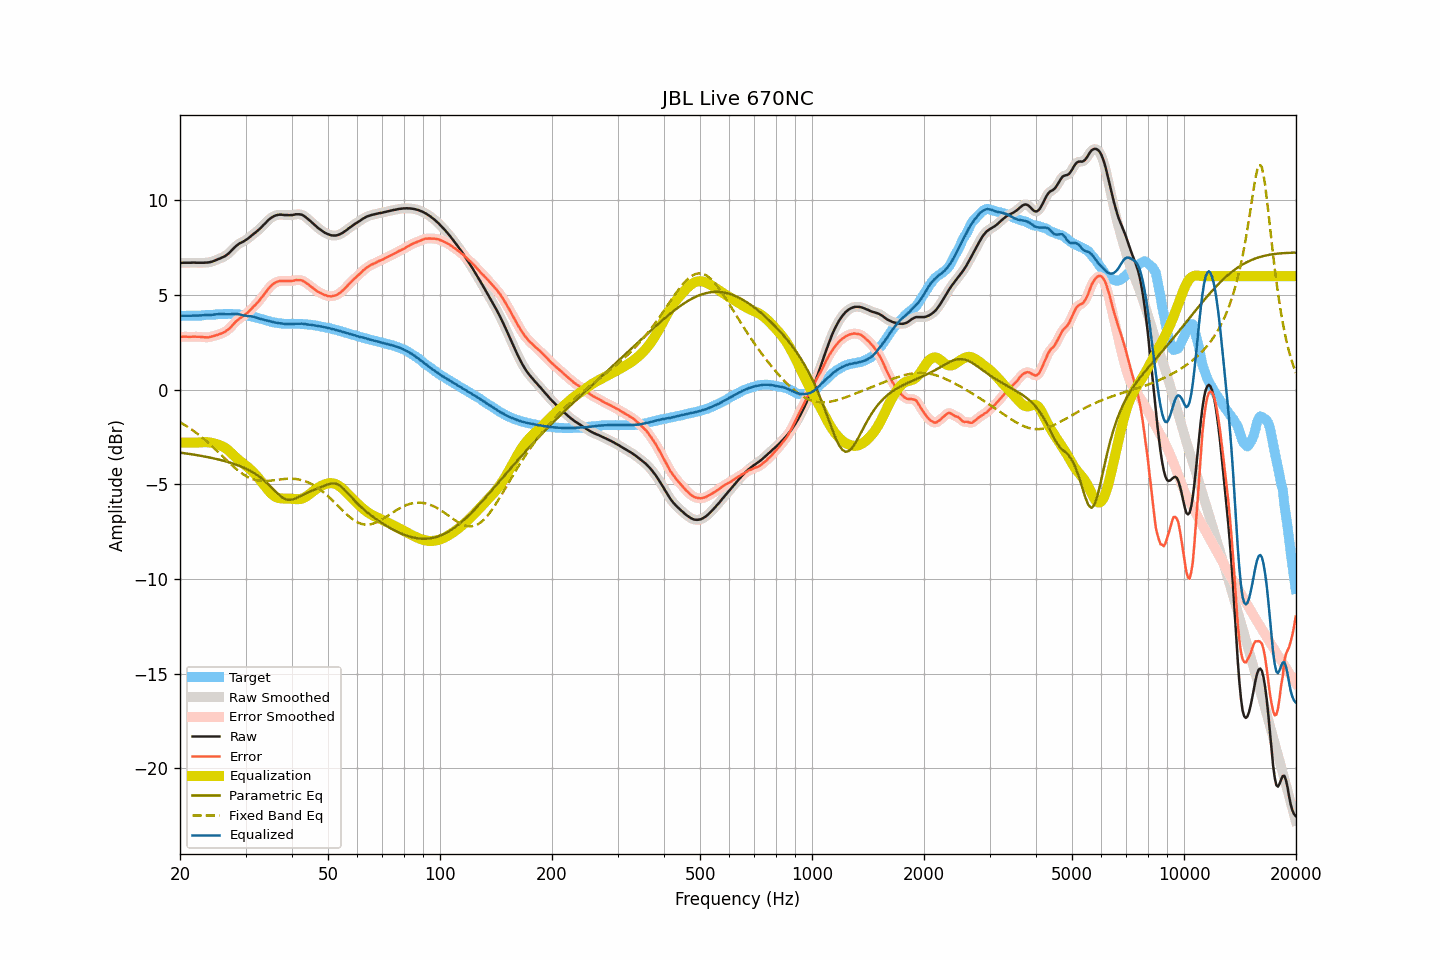

The file beside this chart, header and first rows:
frequency, raw, smoothed, error, error_smoothed, equalization, parametric_eq, fixed_band_eq, equalized_raw, equalized_smoothed, target
20.00, 6.70, 6.70, 2.79, 2.79, -2.79, -3.33, -1.72, 3.91, 3.90, 3.91
20.20, 6.70, 6.70, 2.79, 2.80, -2.79, -3.34, -1.77, 3.90, 3.91, 3.91
20.40, 6.71, 6.70, 2.80, 2.80, -2.80, -3.35, -1.82, 3.91, 3.91, 3.91
20.61, 6.71, 6.71, 2.80, 2.80, -2.80, -3.36, -1.87, 3.91, 3.91, 3.90
20.81, 6.71, 6.71, 2.80, 2.80, -2.80, -3.37, -1.92, 3.91, 3.91, 3.90
21.02, 6.71, 6.71, 2.79, 2.80, -2.80, -3.38, -1.98, 3.91, 3.91, 3.91
21.23, 6.71, 6.71, 2.79, 2.80, -2.80, -3.40, -2.03, 3.91, 3.91, 3.91
21.44, 6.71, 6.71, 2.79, 2.80, -2.80, -3.41, -2.09, 3.91, 3.91, 3.91
21.66, 6.72, 6.71, 2.81, 2.80, -2.80, -3.42, -2.15, 3.92, 3.91, 3.91
21.87, 6.72, 6.71, 2.81, 2.80, -2.80, -3.44, -2.21, 3.92, 3.91, 3.91
22.09, 6.71, 6.71, 2.80, 2.80, -2.80, -3.45, -2.27, 3.91, 3.91, 3.91
22.31, 6.71, 6.71, 2.80, 2.80, -2.79, -3.47, -2.34, 3.91, 3.91, 3.91
22.54, 6.71, 6.71, 2.80, 2.79, -2.79, -3.48, -2.40, 3.92, 3.92, 3.91
22.76, 6.71, 6.71, 2.79, 2.79, -2.78, -3.49, -2.47, 3.92, 3.92, 3.92
22.99, 6.71, 6.71, 2.78, 2.78, -2.78, -3.51, -2.54, 3.93, 3.93, 3.93
23.22, 6.71, 6.71, 2.77, 2.77, -2.77, -3.53, -2.61, 3.93, 3.94, 3.94
23.45, 6.72, 6.71, 2.77, 2.77, -2.77, -3.54, -2.68, 3.95, 3.94, 3.95
23.69, 6.72, 6.72, 2.76, 2.77, -2.78, -3.56, -2.76, 3.94, 3.94, 3.96
23.92, 6.73, 6.73, 2.77, 2.78, -2.78, -3.58, -2.83, 3.95, 3.95, 3.96
24.16, 6.75, 6.74, 2.79, 2.79, -2.80, -3.59, -2.91, 3.95, 3.95, 3.95
24.40, 6.77, 6.77, 2.81, 2.81, -2.81, -3.61, -2.99, 3.96, 3.96, 3.95
24.65, 6.80, 6.80, 2.83, 2.84, -2.83, -3.63, -3.07, 3.96, 3.97, 3.96
24.89, 6.84, 6.83, 2.87, 2.86, -2.86, -3.65, -3.15, 3.98, 3.98, 3.97
25.14, 6.87, 6.87, 2.89, 2.89, -2.88, -3.67, -3.23, 3.98, 3.99, 3.98
25.39, 6.91, 6.90, 2.92, 2.92, -2.91, -3.69, -3.31, 4.00, 3.99, 3.99
25.65, 6.94, 6.94, 2.95, 2.95, -2.94, -3.71, -3.39, 3.99, 4.00, 3.99
25.91, 6.98, 6.98, 2.98, 2.98, -2.98, -3.73, -3.48, 4.00, 4.00, 4.00
26.16, 7.02, 7.01, 3.02, 3.02, -3.02, -3.75, -3.56, 4.00, 3.99, 4.00
26.43, 7.06, 7.06, 3.05, 3.06, -3.07, -3.78, -3.64, 3.99, 3.99, 4.01
26.69, 7.12, 7.12, 3.12, 3.12, -3.13, -3.80, -3.72, 3.99, 3.99, 3.99
26.96, 7.19, 7.18, 3.18, 3.18, -3.20, -3.83, -3.81, 3.99, 3.99, 4.00
27.23, 7.26, 7.26, 3.25, 3.26, -3.27, -3.85, -3.89, 3.98, 3.99, 4.00
27.50, 7.35, 7.35, 3.35, 3.35, -3.35, -3.88, -3.97, 3.99, 3.99, 4.00
27.77, 7.44, 7.43, 3.44, 3.44, -3.44, -3.91, -4.04, 4.00, 4.00, 4.00
28.05, 7.52, 7.52, 3.53, 3.53, -3.52, -3.93, -4.12, 4.00, 4.00, 3.99
28.33, 7.60, 7.60, 3.62, 3.62, -3.60, -3.96, -4.19, 4.00, 4.00, 3.98
28.62, 7.67, 7.67, 3.69, 3.69, -3.67, -4.00, -4.26, 3.99, 3.99, 3.97
28.90, 7.73, 7.72, 3.75, 3.76, -3.75, -4.03, -4.33, 3.98, 3.98, 3.97
29.19, 7.77, 7.77, 3.82, 3.81, -3.81, -4.06, -4.39, 3.95, 3.96, 3.95
29.48, 7.81, 7.81, 3.87, 3.87, -3.88, -4.10, -4.45, 3.93, 3.94, 3.94
29.78, 7.86, 7.86, 3.93, 3.93, -3.94, -4.13, -4.51, 3.92, 3.92, 3.93
30.08, 7.92, 7.91, 4.01, 4.00, -4.01, -4.17, -4.56, 3.91, 3.90, 3.91
30.38, 7.97, 7.97, 4.06, 4.07, -4.08, -4.21, -4.61, 3.89, 3.90, 3.90
30.68, 8.04, 8.04, 4.15, 4.15, -4.15, -4.26, -4.65, 3.89, 3.89, 3.89
30.99, 8.11, 8.11, 4.23, 4.23, -4.23, -4.30, -4.69, 3.88, 3.88, 3.88
31.30, 8.18, 8.18, 4.32, 4.32, -4.31, -4.35, -4.72, 3.87, 3.86, 3.86
31.61, 8.25, 8.24, 4.41, 4.40, -4.40, -4.40, -4.75, 3.85, 3.85, 3.84
31.93, 8.31, 8.31, 4.48, 4.49, -4.49, -4.45, -4.77, 3.82, 3.82, 3.82
32.24, 8.38, 8.38, 4.58, 4.58, -4.58, -4.51, -4.79, 3.79, 3.79, 3.80
32.57, 8.45, 8.45, 4.68, 4.68, -4.68, -4.57, -4.80, 3.76, 3.76, 3.77
32.89, 8.53, 8.53, 4.78, 4.78, -4.79, -4.63, -4.81, 3.74, 3.74, 3.75
33.22, 8.62, 8.62, 4.89, 4.89, -4.90, -4.70, -4.82, 3.72, 3.72, 3.73
33.55, 8.71, 8.70, 5.00, 5.00, -5.01, -4.77, -4.82, 3.70, 3.70, 3.71
33.89, 8.79, 8.79, 5.11, 5.11, -5.12, -4.84, -4.82, 3.67, 3.68, 3.68
34.23, 8.88, 8.88, 5.22, 5.22, -5.22, -4.92, -4.82, 3.65, 3.66, 3.65
34.57, 8.97, 8.96, 5.34, 5.33, -5.33, -5.00, -4.81, 3.64, 3.63, 3.63
34.92, 9.04, 9.04, 5.43, 5.43, -5.42, -5.08, -4.81, 3.62, 3.61, 3.61
35.27, 9.10, 9.10, 5.52, 5.52, -5.51, -5.17, -4.80, 3.59, 3.59, 3.57
35.62, 9.15, 9.15, 5.59, 5.59, -5.58, -5.25, -4.79, 3.57, 3.57, 3.56
35.97, 9.19, 9.19, 5.64, 5.64, -5.64, -5.34, -4.78, 3.55, 3.55, 3.55
... 635 more rows
